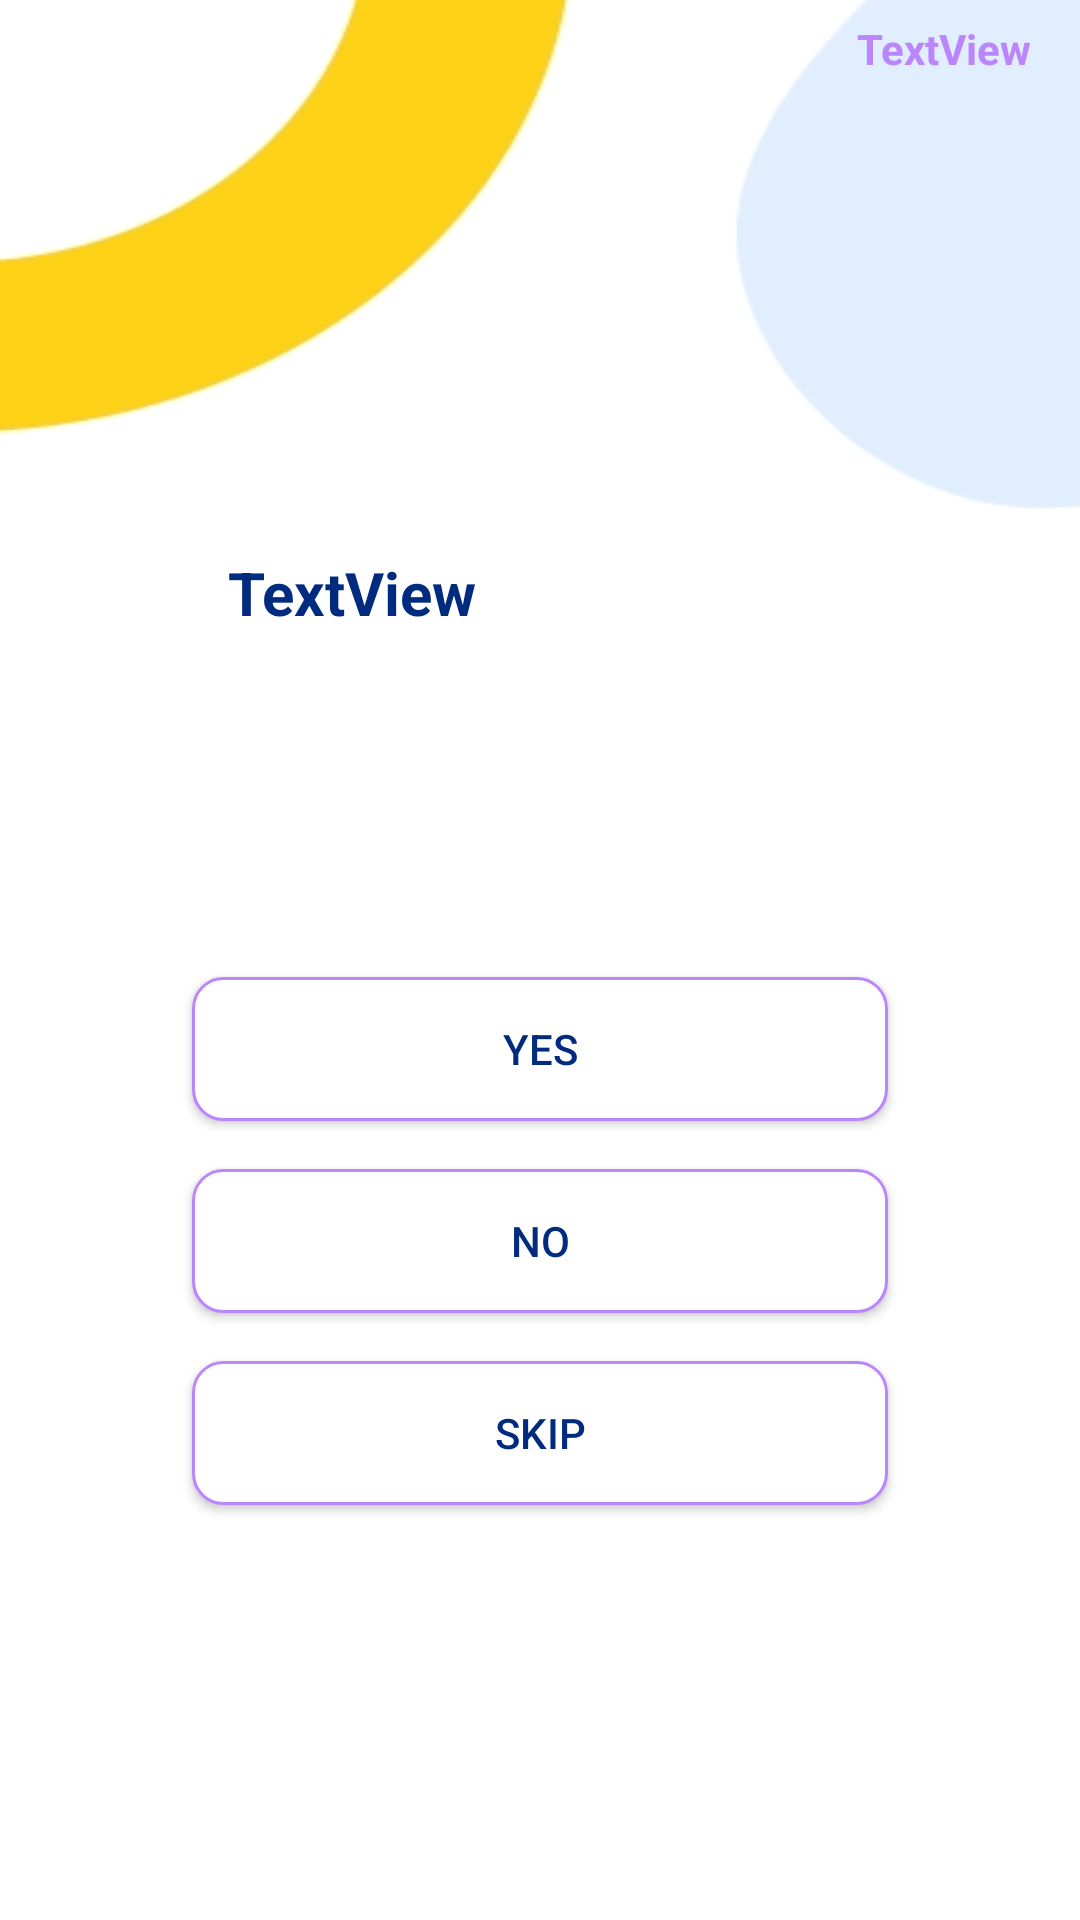

Here is an Android app screen rendered from its layout file. Give the layout XML and the strings, colors and styles it references.
<!-- AndroidManifest.xml: activity theme Theme.App.WhiteWindow -->
<!-- res/layout/activity_safety_tips.xml -->
<?xml version="1.0" encoding="utf-8"?>
<androidx.constraintlayout.widget.ConstraintLayout xmlns:android="http://schemas.android.com/apk/res/android"
    xmlns:app="http://schemas.android.com/apk/res-auto"
    xmlns:tools="http://schemas.android.com/tools"
    android:layout_width="match_parent"
    android:layout_height="match_parent"
    android:background="@drawable/bg_safety_tips"
    tools:context=".SafetyTipsActivity">

    <ImageView
        android:id="@+id/backButton2"
        android:layout_width="wrap_content"
        android:layout_height="wrap_content"
        android:layout_marginTop="16dp"
        android:src="@drawable/ic_baseline_arrow_back_24"
        android:clickable="true"
        android:focusable="true"
        android:foreground="?selectableItemBackground"
        app:layout_constraintEnd_toEndOf="parent"
        app:layout_constraintHorizontal_bias="0.042"
        app:layout_constraintStart_toStartOf="parent"
        app:layout_constraintTop_toTopOf="parent" />

    <android.widget.Button
        android:id="@+id/button2"
        android:layout_width="0dp"
        android:layout_height="wrap_content"
        android:layout_marginStart="64dp"
        android:layout_marginEnd="64dp"
        android:background="@drawable/button_shape"
        android:paddingTop="12dp"
        android:paddingBottom="12dp"
        android:text="Yes"
        android:textColor="#002B7F"
        app:layout_constraintBottom_toBottomOf="parent"
        app:layout_constraintEnd_toEndOf="parent"
        app:layout_constraintStart_toStartOf="parent"
        app:layout_constraintTop_toTopOf="parent"
        app:layout_constraintVertical_bias="0.55" />

    <android.widget.Button
        android:id="@+id/button3"
        android:layout_width="0dp"
        android:layout_height="wrap_content"
        android:layout_marginTop="16dp"
        android:paddingTop="12dp"
        android:paddingBottom="12dp"
        android:background="@drawable/button_shape"
        android:text="No"
        android:textColor="#002B7F"
        app:layout_constraintEnd_toEndOf="@+id/button2"
        app:layout_constraintHorizontal_bias="0.497"
        app:layout_constraintStart_toStartOf="@+id/button2"
        app:layout_constraintTop_toBottomOf="@+id/button2" />

    <android.widget.Button
        android:id="@+id/button4"
        android:layout_width="0dp"
        android:layout_height="wrap_content"
        android:layout_marginTop="16dp"
        android:paddingTop="12dp"
        android:paddingBottom="12dp"
        android:background="@drawable/button_shape"
        android:text="Skip"
        android:textColor="#002B7F"
        app:layout_constraintEnd_toEndOf="@+id/button3"
        app:layout_constraintStart_toStartOf="@+id/button3"
        app:layout_constraintTop_toBottomOf="@+id/button3" />

    <TextView
        android:id="@+id/textView2"
        android:layout_width="0dp"
        android:layout_height="wrap_content"
        android:layout_marginStart="12dp"
        android:layout_marginEnd="12dp"
        android:text="TextView"
        android:textColor="#002B7F"
        android:textSize="20sp"
        android:textStyle="bold"
        app:layout_constraintBottom_toBottomOf="parent"
        app:layout_constraintEnd_toEndOf="@+id/button2"
        app:layout_constraintStart_toStartOf="@+id/button2"
        app:layout_constraintTop_toTopOf="parent"
        app:layout_constraintVertical_bias="0.3"
        tools:text="Do you feel safe at home?" />

    <TextView
        android:id="@+id/quizSequence"
        android:layout_width="wrap_content"
        android:layout_height="wrap_content"
        android:layout_marginEnd="16dp"
        android:text="TextView"
        android:textColor="@color/purple_200"
        android:textStyle="bold"
        app:layout_constraintBottom_toBottomOf="@+id/backButton2"
        app:layout_constraintEnd_toEndOf="parent"
        app:layout_constraintTop_toTopOf="@+id/backButton2"
        tools:text="Quiz 1" />

    <EditText
        android:id="@+id/postcodeEditText"
        android:layout_width="0dp"
        android:layout_height="wrap_content"
        android:layout_marginStart="64dp"
        android:layout_marginEnd="64dp"
        android:background="@drawable/button_shape"
        android:ems="10"
        android:gravity="center"
        android:inputType="number"
        android:padding="12dp"
        android:textSize="34sp"
        android:visibility="invisible"
        app:layout_constraintBottom_toBottomOf="parent"
        app:layout_constraintEnd_toEndOf="parent"
        app:layout_constraintStart_toStartOf="parent"
        app:layout_constraintTop_toTopOf="parent"
        app:layout_constraintVertical_bias="0.599" />

    <android.widget.Button
        android:id="@+id/confirmButton"
        android:layout_width="wrap_content"
        android:layout_height="wrap_content"
        android:layout_marginBottom="32dp"
        android:background="@drawable/back_to_home_button"
        android:text="Confirm"
        android:textColor="@color/white"
        android:visibility="invisible"
        app:layout_constraintBottom_toBottomOf="parent"
        app:layout_constraintEnd_toEndOf="parent"
        app:layout_constraintStart_toStartOf="parent" />

    <TextView
        android:id="@+id/textView22"
        android:layout_width="0dp"
        android:layout_height="wrap_content"
        android:layout_marginTop="16dp"
        android:text="Please input your area postcode  to check current crime rate"
        android:textColor="#2E2E5D"
        android:visibility="invisible"
        app:layout_constraintEnd_toEndOf="@+id/postcodeEditText"
        app:layout_constraintStart_toStartOf="@+id/textView2"
        app:layout_constraintTop_toBottomOf="@+id/textView2" />
</androidx.constraintlayout.widget.ConstraintLayout>
<!-- resources referenced by this layout -->
<resources>
  <color name="purple_200">#FFBB86FC</color>
  <color name="white">#FFFFFFFF</color>
  <!-- drawable back_to_home_button (drawable-v24) -->
  <?xml version="1.0" encoding="utf-8"?>
  <shape xmlns:android="http://schemas.android.com/apk/res/android">
      <gradient
          android:type="linear"
          android:angle="0"
          android:startColor="#FFC83F"
          android:endColor="#FFD772"/>
  
      <corners
          android:radius="10dp"/>
  </shape>
  <!-- drawable bg_safety_tips: jpeg bitmap (drawable, 12137 bytes) -->
  <!-- drawable button_shape (drawable) -->
  <?xml version="1.0" encoding="utf-8"?>
  <shape xmlns:android="http://schemas.android.com/apk/res/android">
    <gradient
        android:type="linear"
        android:angle="0"
        android:startColor="#FFFFFF"
        android:endColor="#FFFFFF"/>
  
    <corners
        android:radius="10dp"/>
    <stroke
      android:width="1dp"
      android:color="@color/purple_200"/>
  </shape>
  <style name="Theme.App.WhiteWindow">
          <item name="windowActionBar">false</item>
          <item name="windowNoTitle">true</item>
          <item name="android:statusBarColor">@color/white</item>
          <item name="android:windowBackground">@color/white</item>
      </style>
</resources>
